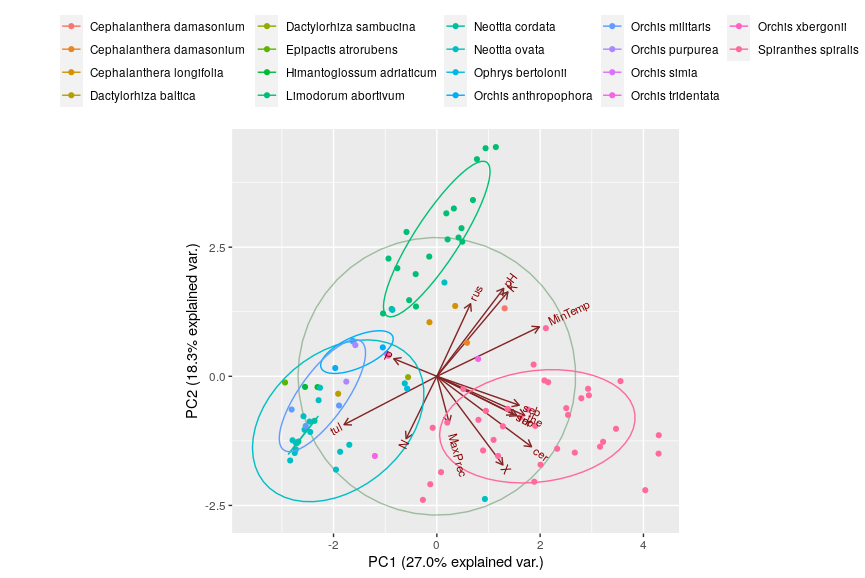

Values plotted in this chart, from the file beside it:
, Orc_species, lat, lon, population, cer, tul, ino, ser, seb, rus, the, N, P, K, pH, MinTemp, MaxPrec
1, Cephalanthera damasonium, 48.35, 2.35, b, 1, 0, 0, 0, 1, 0, 1, 1.813, 46.63, 360.5, 7.417, 0.5, 168
2, Cephalanthera damasonium, 42.93, 11.87, bl, 1, 0, 0, 0, 1, 0, 0, 2.024, 10.23, 286.2, 6.604, 0.6, 216
3, Cephalanthera longifolia, 43.17, 10.95, bk, 0, 0, 0, 0, 1, 0, 0, 1.991, 18.66, 288.9, 6.354, 1.5, 282
4, Cephalanthera longifolia, 43.51, 10.36, bj, 0, 0, 0, 0, 0, 0, 1, 2.062, 15.25, 225.3, 7.418, 3.4, 305
5, Dactylorhiza baltica, 59.32, 27.47, w, 1, 0, 0, 0, 0, 0, 0, 1.846, 28.55, 161.5, 6.016, -10.6, 236
6, Dactylorhiza sambucina, 39.32, 16.39, v, 1, 0, 0, 0, 0, 0, 0, 2.308, 14.02, 184.6, 6.328, -0.8, 333
7, Epipactis atrorubens, 58.86, 23.05, z, 0, 1, 0, 0, 0, 0, 0, 2.083, 24.24, 116.6, 5.831, -5.8, 210
8, Himantoglossum adriaticum, 42.93, 11.88, am, 0, 1, 0, 0, 0, 0, 0, 6.888, 46.07, 264, 6.419, 0.2, 233
9, Himantoglossum adriaticum, 43.15, 10.96, al, 0, 1, 0, 0, 0, 0, 0, 5.048, 39.7, 161.7, 6.497, 1.1, 310
10, Limodorum abortivum, 39.24, 9.12, s, 0, 0, 0, 0, 0, 1, 0, 1.553, 21.56, 596.7, 7.444, 5.7, 153
11, Limodorum abortivum, 39.31, 16.26, r, 0, 0, 0, 0, 0, 1, 0, 1.593, 22.04, 340.4, 7.344, 5.9, 394
12, Limodorum abortivum, 40.68, 14.77, l, 0, 0, 0, 0, 0, 1, 0, 1.779, 16.75, 416.3, 7.256, 4.8, 423
13, Limodorum abortivum, 40.85, 14.27, m, 0, 0, 0, 0, 0, 1, 0, 1.679, 24.97, 436.4, 7.367, 4.8, 395
14, Limodorum abortivum, 41.13, 14.07, n, 0, 0, 0, 0, 0, 1, 0, 2.345, 43.2, 589.8, 7.372, 3.3, 356
15, Limodorum abortivum, 41.46, 15.55, u, 0, 0, 0, 0, 0, 1, 0, 1.502, 18.67, 674.6, 7.834, 3.7, 163
16, Limodorum abortivum, 42.12, 9.058, j, 0, 0, 0, 0, 0, 1, 0, 2.349, 31.35, 169.9, 6.358, -0.1, 353
17, Limodorum abortivum, 42.77, 11.11, t, 0, 0, 0, 0, 0, 1, 0, 1.764, 24.01, 848.5, 7.647, 3.1, 250
18, Limodorum abortivum, 43.33, 11.32, o, 0, 0, 0, 0, 0, 1, 0, 2.277, 10.94, 396.7, 7.272, 2.7, 272
19, Limodorum abortivum, 43.51, 6.818, e, 0, 0, 0, 0, 0, 1, 0, 2.56, 4.193, 125.4, 6.707, 3, 311
20, Limodorum abortivum, 43.54, 10.32, p, 0, 0, 0, 0, 0, 1, 0, 2.499, 24.01, 650.4, 7.423, 3.5, 296
21, Limodorum abortivum, 43.61, 3.872, c, 0, 0, 0, 0, 0, 1, 0, 1.658, 26.89, 302.2, 7.952, 3.2, 220
22, Limodorum abortivum, 43.65, 5.649, f, 0, 0, 0, 0, 0, 1, 0, 1.773, 8.437, 252.1, 7.275, 1.1, 236
23, Limodorum abortivum, 43.77, 3.547, d, 0, 0, 0, 0, 0, 1, 0, 0.9964, 17.22, 275.6, 6.313, 1.2, 274
24, Limodorum abortivum, 44.47, 4.941, k, 0, 0, 0, 0, 0, 1, 0, 2.141, 11.09, 211.6, 6.754, -0.2, 321
25, Limodorum abortivum, 45.07, 7.687, q, 0, 0, 0, 0, 0, 1, 0, 2.286, 26.23, 155.5, 6.749, -0.7, 326
26, Limodorum abortivum, 47.17, 0.2367, h, 0, 0, 0, 0, 0, 1, 0, 1.419, 39.75, 152.4, 6.71, 1.9, 201
27, Limodorum abortivum, 48.43, 2.274, g, 0, 0, 0, 0, 0, 1, 0, 1.619, 49.35, 252.2, 7.436, 0.7, 167
28, Limodorum abortivum, 48.91, 2.924, i, 0, 0, 0, 0, 0, 1, 0, 1.678, 51.98, 217.3, 6.803, 0.3, 177
29, Neottia cordata, 45.88, 6.403, be, 0, 1, 0, 0, 0, 1, 0, 4.252, 17.63, 108.7, 6.099, -5.4, 440
30, Neottia cordata, 48.97, 13.56, at, 0, 1, 0, 0, 0, 0, 0, 2.752, 17.92, 134.2, 5.753, -6.5, 405
31, Neottia cordata, 48.98, 13.51, av, 0, 1, 0, 0, 0, 0, 0, 2.155, 15.78, 145, 5.372, -6.6, 396
32, Neottia cordata, 62.85, 9.256, bf, 1, 0, 0, 0, 0, 0, 0, NA, NA, NA, NA, -7.3, 371
33, Neottia ovata, 45.19, 0.7222, ar, 0, 1, 0, 0, 0, 0, 0, 1.939, 24.51, 329.5, 7.364, 2.5, 285
34, Neottia ovata, 48.35, 2.35, bg, 0, 0, 0, 0, 0, 0, 1, 1.813, 46.63, 360.5, 7.417, 0.5, 168
35, Neottia ovata, 48.82, 17.55, az, 0, 1, 0, 0, 0, 0, 0, 2.857, 2.995, 108.4, 5.124, -5.5, 277
36, Neottia ovata, 48.83, 17.54, bb, 1, 1, 0, 0, 0, 0, 0, 2.809, 18.61, 186.1, 5.546, -5.2, 268
37, Neottia ovata, 48.83, 17.54, ay, 0, 1, 0, 0, 0, 0, 0, 2.93, 23.05, 163.9, 5.799, -5.2, 268
38, Neottia ovata, 48.87, 17.57, bh, 1, 0, 0, 0, 0, 0, 0, 2.552, 20.59, 218.6, 6.854, -5, 265
39, Neottia ovata, 48.89, 17.53, bd, 0, 1, 0, 0, 0, 0, 0, 1.986, 24.55, 233.2, 5.948, -4.8, 259
40, Neottia ovata, 48.89, 18.23, ap, 0, 1, 0, 0, 0, 0, 0, 2.878, 15.33, 139.1, 6.539, -5.4, 250
41, Neottia ovata, 48.99, 17.91, ao, 0, 1, 0, 0, 0, 0, 0, 3.01, 5.85, 143.5, 5.756, -5.6, 277
42, Neottia ovata, 49.06, 13.88, aq, 0, 1, 0, 0, 0, 0, 0, 2.98, 25.17, 129.1, 5.563, -5.7, 329
43, Neottia ovata, 49.08, 13.56, au, 0, 1, 0, 0, 0, 0, 0, 2.6, 23.64, 125.2, 5.47, -6.5, 383
44, Neottia ovata, 49.13, 13.66, an, 0, 1, 0, 0, 0, 0, 1, 2.867, 21.18, 143.5, 5.373, -5.8, 338
45, Neottia ovata, 49.13, 13.5, aw, 0, 1, 0, 0, 0, 1, 0, 3.781, 16.77, 126.7, 5.192, -5.6, 311
46, Neottia ovata, 49.15, 13.33, ba, 0, 1, 0, 0, 0, 0, 0, 2.126, 20.09, 113.4, 4.905, -6.1, 345
47, Neottia ovata, 49.21, 13.34, ax, 0, 1, 0, 0, 0, 1, 0, 3.011, 19.88, 120, 5.42, -6.1, 346
48, Neottia ovata, 50.46, 14.61, as, 1, 1, 0, 0, 0, 0, 0, 1.297, 21.76, 116.6, 5.314, -3.3, 234
49, Neottia ovata, 50.76, 5.83, bi, 1, 1, 1, 0, 1, 0, 1, 3.93, 40.84, 205.3, 6.031, -0.5, 242
50, Neottia ovata, 58.24, 13.73, bc, 0, 1, 0, 0, 0, 0, 0, 3.38, 21.04, 82.21, 5.662, -5.7, 211
51, Ophrys bertolonii, 42.94, 11.87, a, 1, 1, 0, 0, 0, 0, 0, 2.787, 17.84, 308.4, 6.586, 0.6, 216
52, Orchis anthropophora, 43.91, 3.514, ab, 0, 1, 0, 0, 0, 0, 0, 2.499, 18.25, 274.5, 7.338, 0.2, 279
53, Orchis anthropophora, 50.77, 5.636, ae, 0, 1, 0, 0, 0, 0, 0, 2.396, 52.98, 180.6, 6.477, -0.1, 230
54, Orchis anthropophora, 50.79, 5.666, ad, 0, 1, 0, 0, 0, 0, 0, 1.914, 52.08, 230.2, 6.959, 0, 227
55, Orchis militaris, 50.79, 5.666, af, 0, 1, 0, 0, 0, 0, 0, 1.914, 52.08, 230.2, 6.959, 0, 227
56, Orchis militaris, 50.83, 5.876, ag, 0, 1, 0, 0, 0, 0, 0, 1.743, 16.47, 176.3, 5.316, -0.3, 224
57, Orchis militaris, 58.98, 22.49, x, 0, 1, 0, 0, 0, 0, 0, 2.088, 23.44, 132.6, 5.44, -5.1, 220
58, Orchis militaris, 59.39, 27.23, y, 0, 1, 0, 0, 0, 0, 0, 2.191, 38.44, 176.8, 6.361, -10.1, 239
59, Orchis purpurea, 50.74, 5.823, ai, 0, 1, 0, 0, 0, 0, 0, 2.855, 37.34, 262.2, 6.188, -0.4, 239
60, Orchis purpurea, 50.79, 5.666, ah, 0, 1, 0, 0, 0, 0, 0, 1.914, 52.08, 230.2, 6.959, 0, 227
... 41 more rows
